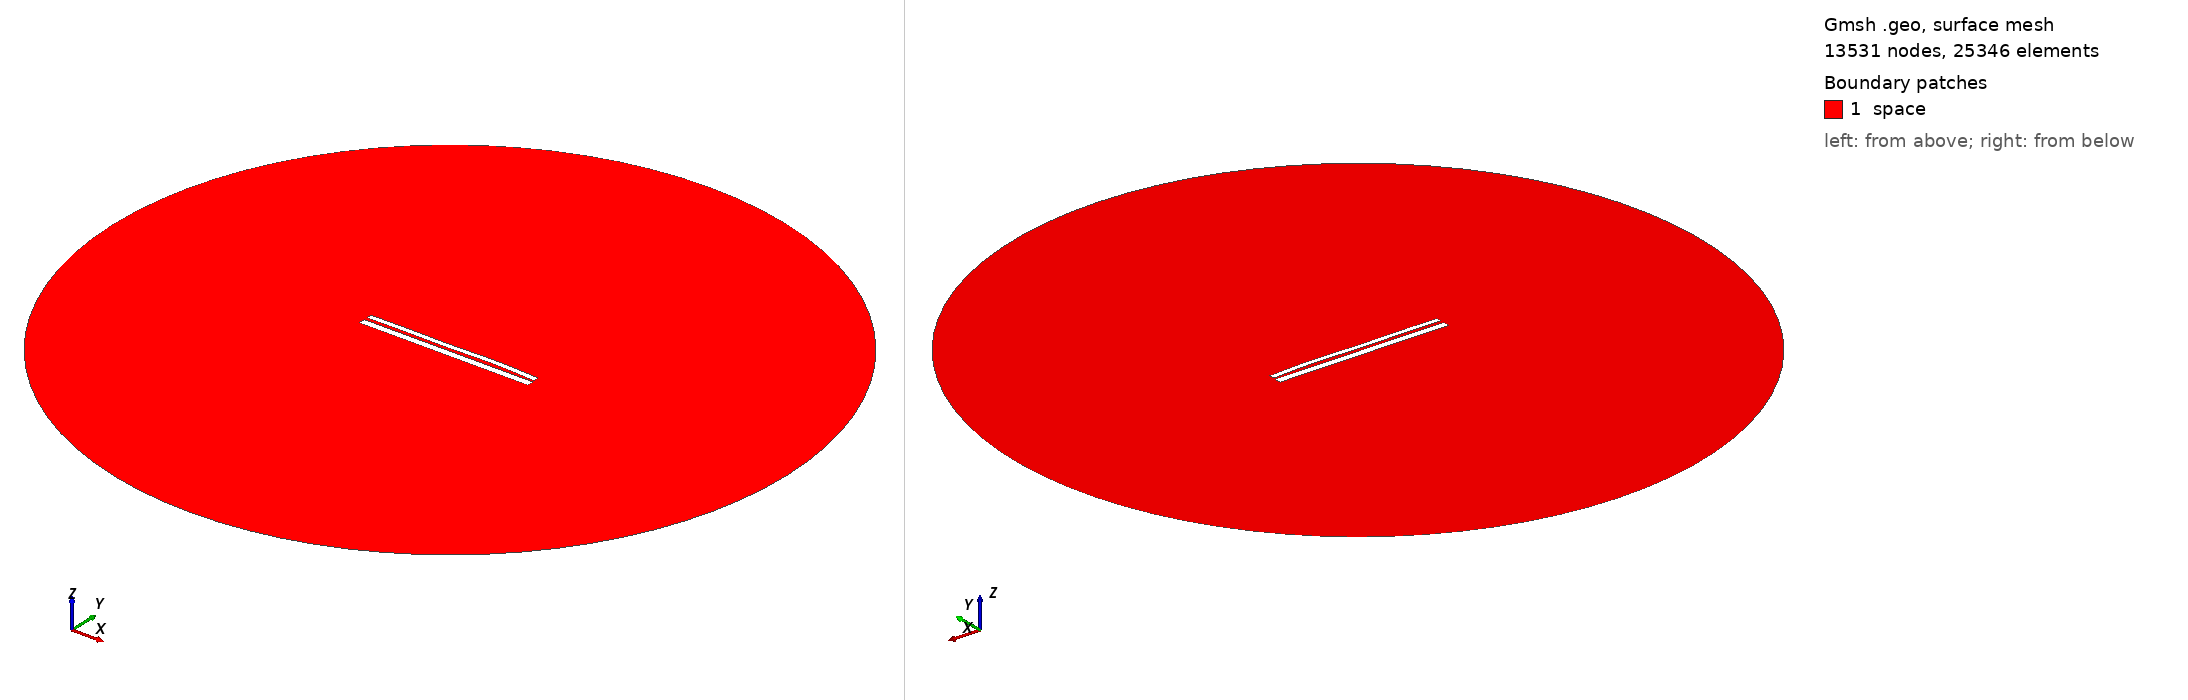

Gmsh geometry script, surface-meshed: 13531 nodes, 25346 surface elements. Boundary patches (legend numbers): 1 space. Left view from above one corner, right view from below the opposite corner. Legend entries are the model's physical surfaces. The drawing asked Gmsh for element sizes between 1% and 20% of the model's largest extent; the script's own settings can give other sizes.

=== 9730.geo (drawn) ===
//---------------------------------------
// Geometry kernel
//---------------------------------------

SetFactory("OpenCASCADE");



//---------------------------------------
// Parameters of the geometry
//---------------------------------------

// Overetch of the upper plate
overetch = 0.375;

// Distance between the plates
distance = 1.5;

// Discretization over the x axis (for the deformation)
nx = 50; 

// Length of the plate
L = 100 - overetch; 

// Number of modes
n = 4; 

// 1st mode coefficient
coeff(1) = 0.0;
beta(1) = 0.596864 * 3.1415926535 / L;

// 2nd mode coefficient
coeff(2) = 0.15;
beta(2) = 1.49418 * 3.1415926535 / L;

// 3rd mode coefficient
coeff(3) = -0.15;
beta(3) = 2.50025 * 3.1415926535 / L;

// 4th mode coefficient
coeff(4) = 0.15;
beta(4) = 3.49999 * 3.1415926535 / L;



//---------------------------------------
// Upper plate (deformed rectangle)
//---------------------------------------

// Coordiantes of the upper plate
xmin = -50;
xmax = 50 - overetch;

// Height of the upper plate
yheight = 4 - 2 * overetch;

// Indexes of the points
UpperID[] = {};
LowerID[] = {};
LeftID[] = {};
RightID[] = {};

// Point index
p = 1;

// Horizontal edges
For i In {1:nx}
    x = xmin + (i-1)*(xmax - xmin)/(nx-1);

    y_bottom = distance / 2 + overetch;
    For j In {1:n}
        C = (Cosh(beta(j)*L) + Cos(beta(j)*L)) / (Sinh(beta(j)*L) + Sin(beta(j)*L));
        y_bottom  = y_bottom + coeff(j) * (Cosh(beta(j)*(x+50)) - Cos(beta(j)*(x+50)) - C * (Sinh(beta(j)*(x+50)) - Sin(beta(j)*(x+50))));
    EndFor

    y_top = y_bottom + yheight;

    Point(p) = {x, y_top, 0, 1.0};
    UpperID[i] = p;
    p = p + 1;

    Point(p) = {x, y_bottom, 0, 1.0};
    LowerID[i] = p;
    p = p + 1;
EndFor

// Create point lists
UpperPts[] = {}; LowerPts[] = {};
For i In {1:nx}
  UpperPts[] += {UpperID[i]};
  LowerPts[] += {LowerID[i]};
EndFor

// Build splines
Spline(1) = {UpperPts[]};
Spline(2) = {LowerPts[]};
Line(3) = {LowerPts[nx-1], UpperPts[nx-1]};
Line(4) = {LowerPts[0], UpperPts[0]};

// Build the plane surface
Curve Loop(1) = {2, 3, -1, -4};
Plane Surface(1) = {1};



//---------------------------------------
// Lower plate (rectangle)
//---------------------------------------

// Vertices
Point(1001) = {-50, -1, 0, 1.0};
Point(1002) = { 50, -1, 0, 1.0};
Point(1003) = { 50,  -5, 0, 1.0};
Point(1004) = {-50,  -5, 0, 1.0};

// Edges
Line(5) = {1001, 1002};
Line(6) = {1002, 1003};
Line(7) = {1003, 1004};
Line(8) = {1004, 1001};

// Plane surface
Line Loop(2) = {5, 6, 7, 8};
Plane Surface(2) = {2}; 



//---------------------------------------
// Outer (fictious) boundary
//---------------------------------------

// Points
Point(1005) = {0, 0, 0};       // Center
Point(1006) = {200, 0, 0};     // Start point
Point(1007) = {0, 200, 0};     // 90 degrees
Point(1008) = {-200, 0, 0};    // 180 degrees
Point(1009) = {0, -200, 0};    // 270 degrees

// Circle arcs (each needs start, center, end)
Circle(9) = {1006, 1005, 1007};
Circle(10) = {1007, 1005, 1008};
Circle(11) = {1008, 1005, 1009};
Circle(12) = {1009, 1005, 1006};

// Plane surface for the entire domain
Curve Loop(3) = {9, 10, 11, 12};
Surface(3) = {3};

// Subtract the plates from the whole domain to obtain the actual domain where we want to solve the equations
BooleanDifference{ Surface{3}; Delete; }{ Surface{1}; Surface{2}; Delete; }




//---------------------------------------
// Transfinite Lines/Curves
//---------------------------------------

// Set the number of points on the boundaries
r = 7;

// Plates
Transfinite Curve {1, 2} = 50*r Using Progression 1;
Transfinite Curve {3, 4} = 2*r Using Progression 1;
Transfinite Line {5, 7} = 50*r Using Progression 1;
Transfinite Line {6, 8} = 2*r Using Progression 1;

// Outer boundary
Transfinite Line {9, 10, 11, 12} = 20 Using Progression 1;



//---------------------------------------
// Physical groups
//---------------------------------------                

// Physical curves (boundaries)
Physical Line("force_segment", 10) = {2};
Physical Line("upper_plate", 11) = {1, 3, 4};
Physical Line("lower_plate", 12) = {5, 6, 7, 8};
Physical Line("boundary", 20) = {9, 10, 11, 12};

// Physical Surfaces
Physical Surface("space", 30) = {3};



//---------------------------------------
// 6. Generate the Mesh
//---------------------------------------

// 2D mesh generation
Mesh 2;
